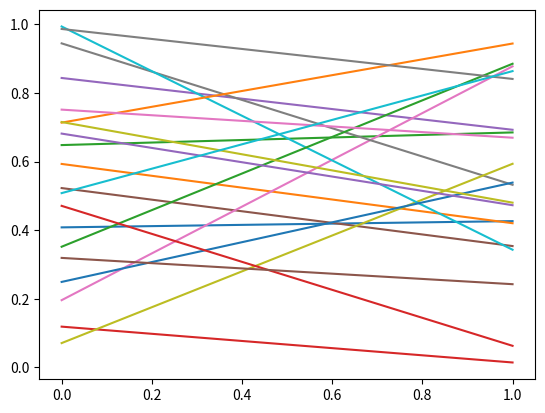

Reproduce this figure in Python.
#!/usr/bin/env python3
# coding=utf-8

import numpy as np
import matplotlib.pyplot as plt

def on_press(event):
    if event.inaxes is None: return
    for line in event.inaxes.lines:
        if event.key=='enter':
            visible = line.get_visible()
            line.set_visible(not visible)

    event.inaxes.figure.canvas.draw()
    print("press",event.key,event.xdata)
fig, ax = plt.subplots(1)

fig.canvas.mpl_connect('key_press_event', on_press)

ax.plot(np.random.rand(2, 20))

plt.show()
